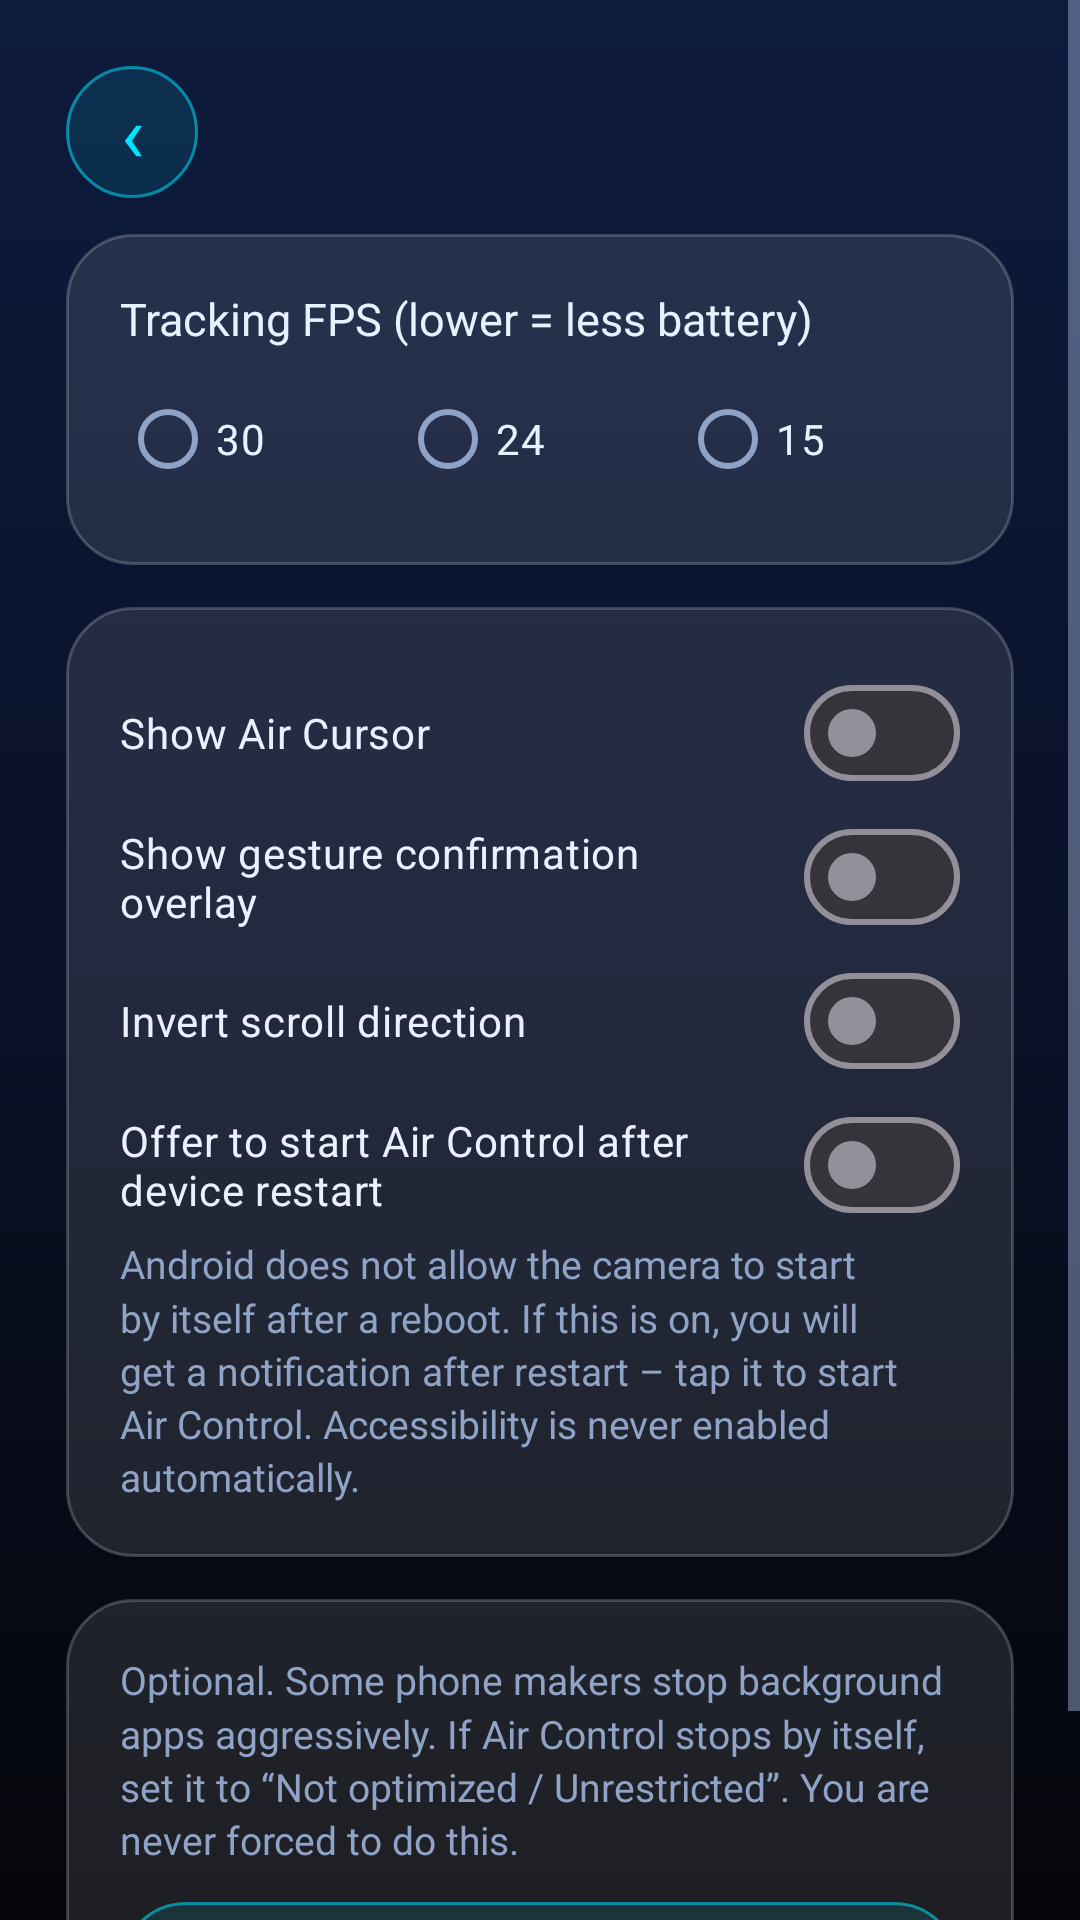

Reconstruct the res/layout file that produces this screen, plus the resources it refers to.
<!-- AndroidManifest.xml: application theme Theme.AirGest -->
<!-- res/layout/activity_settings.xml -->
<?xml version="1.0" encoding="utf-8"?>
<ScrollView xmlns:android="http://schemas.android.com/apk/res/android"
    xmlns:app="http://schemas.android.com/apk/res-auto"
    android:id="@+id/root"
    android:layout_width="match_parent"
    android:layout_height="match_parent"
    android:fillViewport="true">

    <LinearLayout
        android:layout_width="match_parent"
        android:layout_height="wrap_content"
        android:orientation="vertical"
        android:padding="22dp">

        <include layout="@layout/view_header" />

        <LinearLayout
            style="@style/Widget.AirGest.Card"
            android:layout_width="match_parent"
            android:layout_height="wrap_content">

            <TextView
                android:layout_width="match_parent"
                android:layout_height="wrap_content"
                android:text="@string/settings_fps"
                android:textColor="@color/text_primary"
                android:textSize="15sp" />

            <RadioGroup
                android:id="@+id/fpsGroup"
                android:layout_width="match_parent"
                android:layout_height="wrap_content"
                android:layout_marginTop="6dp"
                android:orientation="horizontal">

                <com.google.android.material.radiobutton.MaterialRadioButton
                    android:id="@+id/fps30"
                    android:layout_width="0dp"
                    android:layout_height="wrap_content"
                    android:layout_weight="1"
                    android:text="30"
                    android:textColor="@color/text_primary" />

                <com.google.android.material.radiobutton.MaterialRadioButton
                    android:id="@+id/fps24"
                    android:layout_width="0dp"
                    android:layout_height="wrap_content"
                    android:layout_weight="1"
                    android:text="24"
                    android:textColor="@color/text_primary" />

                <com.google.android.material.radiobutton.MaterialRadioButton
                    android:id="@+id/fps15"
                    android:layout_width="0dp"
                    android:layout_height="wrap_content"
                    android:layout_weight="1"
                    android:text="15"
                    android:textColor="@color/text_primary" />
            </RadioGroup>
        </LinearLayout>

        <LinearLayout
            style="@style/Widget.AirGest.Card"
            android:layout_width="match_parent"
            android:layout_height="wrap_content"
            android:layout_marginTop="14dp">

            <com.google.android.material.materialswitch.MaterialSwitch
                android:id="@+id/switchCursor"
                android:layout_width="match_parent"
                android:layout_height="wrap_content"
                android:minHeight="48dp"
                android:text="@string/settings_cursor"
                android:textColor="@color/text_primary" />

            <LinearLayout
                android:id="@+id/cursorSizeContainer"
                android:layout_width="match_parent"
                android:layout_height="wrap_content"
                android:orientation="vertical" />

            <com.google.android.material.materialswitch.MaterialSwitch
                android:id="@+id/switchHud"
                android:layout_width="match_parent"
                android:layout_height="wrap_content"
                android:minHeight="48dp"
                android:text="@string/settings_hud"
                android:textColor="@color/text_primary" />

            <com.google.android.material.materialswitch.MaterialSwitch
                android:id="@+id/switchInvert"
                android:layout_width="match_parent"
                android:layout_height="wrap_content"
                android:minHeight="48dp"
                android:text="@string/settings_invert_scroll"
                android:textColor="@color/text_primary" />

            <com.google.android.material.materialswitch.MaterialSwitch
                android:id="@+id/switchBoot"
                android:layout_width="match_parent"
                android:layout_height="wrap_content"
                android:minHeight="48dp"
                android:text="@string/settings_boot"
                android:textColor="@color/text_primary" />

            <TextView
                style="@style/Widget.AirGest.Body"
                android:layout_width="match_parent"
                android:layout_height="wrap_content"
                android:text="@string/settings_boot_hint" />
        </LinearLayout>

        <LinearLayout
            style="@style/Widget.AirGest.Card"
            android:layout_width="match_parent"
            android:layout_height="wrap_content"
            android:layout_marginTop="14dp">

            <TextView
                style="@style/Widget.AirGest.Body"
                android:layout_width="match_parent"
                android:layout_height="wrap_content"
                android:text="@string/settings_battery_hint" />

            <androidx.appcompat.widget.AppCompatButton
                android:id="@+id/btnBattery"
                style="@style/Widget.AirGest.SmallButton"
                android:layout_width="match_parent"
                android:layout_height="wrap_content"
                android:layout_marginTop="12dp"
                android:text="@string/settings_battery" />
        </LinearLayout>
    </LinearLayout>
</ScrollView>
<!-- res/layout/view_header.xml (included above) -->
<?xml version="1.0" encoding="utf-8"?>
<LinearLayout xmlns:android="http://schemas.android.com/apk/res/android"
    android:layout_width="match_parent"
    android:layout_height="wrap_content"
    android:gravity="center_vertical"
    android:orientation="horizontal"
    android:paddingBottom="12dp">

    <TextView
        android:id="@+id/btnBack"
        android:layout_width="wrap_content"
        android:layout_height="wrap_content"
        android:background="@drawable/btn_secondary"
        android:contentDescription="Back"
        android:minWidth="44dp"
        android:minHeight="44dp"
        android:gravity="center"
        android:text="‹"
        android:textColor="@color/cyan"
        android:textSize="26sp" />

    <TextView
        android:id="@+id/headerTitle"
        android:layout_width="0dp"
        android:layout_height="wrap_content"
        android:layout_weight="1"
        android:paddingStart="16dp"
        android:textColor="@color/cyan"
        android:textSize="22sp"
        android:textStyle="bold" />
</LinearLayout>
<!-- resources referenced by this layout -->
<resources>
  <color name="cyan">#FF00E5FF</color>
  <color name="text_primary">#FFE8F1FF</color>
  <!-- drawable btn_secondary (drawable) -->
  <?xml version="1.0" encoding="utf-8"?>
  <ripple xmlns:android="http://schemas.android.com/apk/res/android" android:color="#3300E5FF">
      <item>
          <shape android:shape="rectangle">
              <solid android:color="#1A00E5FF" />
              <stroke android:width="1dp" android:color="#8800E5FF" />
              <corners android:radius="22dp" />
          </shape>
      </item>
  </ripple>
  <string name="settings_battery">Battery optimization settings</string>
  <string name="settings_battery_hint">Optional. Some phone makers stop background apps aggressively. If Air Control stops by itself, set it to “Not optimized / Unrestricted”. You are never forced to do this.</string>
  <string name="settings_boot">Offer to start Air Control after device restart</string>
  <string name="settings_boot_hint">Android does not allow the camera to start by itself after a reboot. If this is on, you will get a notification after restart – tap it to start Air Control. Accessibility is never enabled automatically.</string>
  <string name="settings_cursor">Show Air Cursor</string>
  <string name="settings_fps">Tracking FPS (lower = less battery)</string>
  <string name="settings_hud">Show gesture confirmation overlay</string>
  <string name="settings_invert_scroll">Invert scroll direction</string>
  <style name="Widget.AirGest.Body" parent="">
          <item name="android:textColor">@color/text_secondary</item>
          <item name="android:textSize">13sp</item>
          <item name="android:lineSpacingMultiplier">1.15</item>
      </style>
  <style name="Widget.AirGest.Card" parent="">
          <item name="android:background">@drawable/bg_glass_card</item>
          <item name="android:orientation">vertical</item>
          <item name="android:padding">18dp</item>
      </style>
  <style name="Widget.AirGest.SmallButton" parent="">
          <item name="android:background">@drawable/btn_secondary</item>
          <item name="android:textColor">@color/cyan</item>
          <item name="android:textSize">13sp</item>
          <item name="android:textStyle">bold</item>
          <item name="android:textAllCaps">true</item>
          <item name="android:paddingStart">18dp</item>
          <item name="android:paddingEnd">18dp</item>
          <item name="android:minHeight">44dp</item>
      </style>
  <color name="text_secondary">#FF8FA3C7</color>
  <!-- drawable bg_glass_card (drawable) -->
  <?xml version="1.0" encoding="utf-8"?>
  <shape xmlns:android="http://schemas.android.com/apk/res/android" android:shape="rectangle">
      <solid android:color="@color/glass_fill" />
      <stroke android:width="1dp" android:color="@color/glass_stroke" />
      <corners android:radius="22dp" />
  </shape>
  <color name="black">#FF05060A</color>
  <color name="electric_blue">#FF2979FF</color>
  <color name="purple_light">#FFB388FF</color>
  <color name="navy_deep">#FF0A1128</color>
  <color name="navy_card">#FF111F45</color>
  <!-- drawable bg_app (drawable) -->
  <?xml version="1.0" encoding="utf-8"?>
  <shape xmlns:android="http://schemas.android.com/apk/res/android" android:shape="rectangle">
      <gradient
          android:angle="270"
          android:startColor="@color/navy"
          android:centerColor="@color/navy_deep"
          android:endColor="@color/black"
          android:type="linear" />
  </shape>
  <color name="glass_fill">#1AFFFFFF</color>
  <color name="glass_stroke">#33FFFFFF</color>
  <color name="navy">#FF0D1B3D</color>
</resources>
